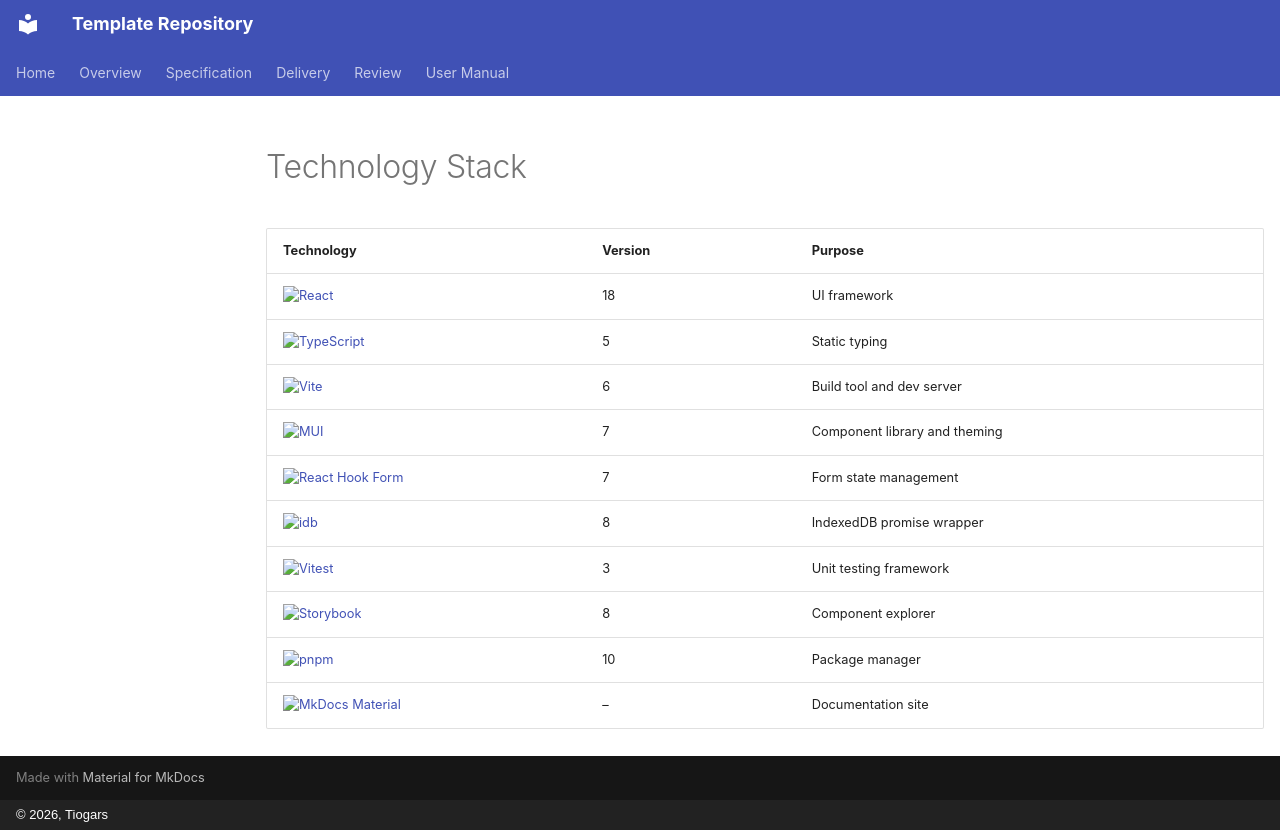

repository: tiogars/template-repository · page: 0-overview/0.3-technology-stack/index.html · generator: mkdocs · copyright: © 2026, Tiogars

# Technology Stack

| Technology | Version | Purpose |
| ---------- | ------- | ------- |
| [![React](https://img.shields.io/badge/React-18-61DAFB?logo=react&logoColor=white)](https://react.dev/) | 18 | UI framework |
| [![TypeScript](https://img.shields.io/badge/TypeScript-5-3178C6?logo=typescript&logoColor=white)](https://www.typescriptlang.org/) | 5 | Static typing |
| [![Vite](https://img.shields.io/badge/Vite-6-646CFF?logo=vite&logoColor=white)](https://vite.dev/) | 6 | Build tool and dev server |
| [![MUI](https://img.shields.io/badge/MUI-7-007FFF?logo=mui&logoColor=white)](https://mui.com/material-ui/) | 7 | Component library and theming |
| [![React Hook Form](https://img.shields.io/badge/React%20Hook%20Form-7-EC5990?logo=reacthookform&logoColor=white)](https://react-hook-form.com/) | 7 | Form state management |
| [![idb](https://img.shields.io/badge/idb-8-brightgreen)](https://github.com/jakearchibald/idb) | 8 | IndexedDB promise wrapper |
| [![Vitest](https://img.shields.io/badge/Vitest-3-6E9F18?logo=vitest&logoColor=white)](https://vitest.dev/) | 3 | Unit testing framework |
| [![Storybook](https://img.shields.io/badge/Storybook-8-FF4785?logo=storybook&logoColor=white)](https://storybook.js.org/) | 8 | Component explorer |
| [![pnpm](https://img.shields.io/badge/pnpm-10-F69220?logo=pnpm&logoColor=white)](https://pnpm.io/) | 10 | Package manager |
| [![MkDocs Material](https://img.shields.io/badge/MkDocs%20Material-blue?logo=materialformkdocs)](https://squidfunk.github.io/mkdocs-material/) | – | Documentation site |
